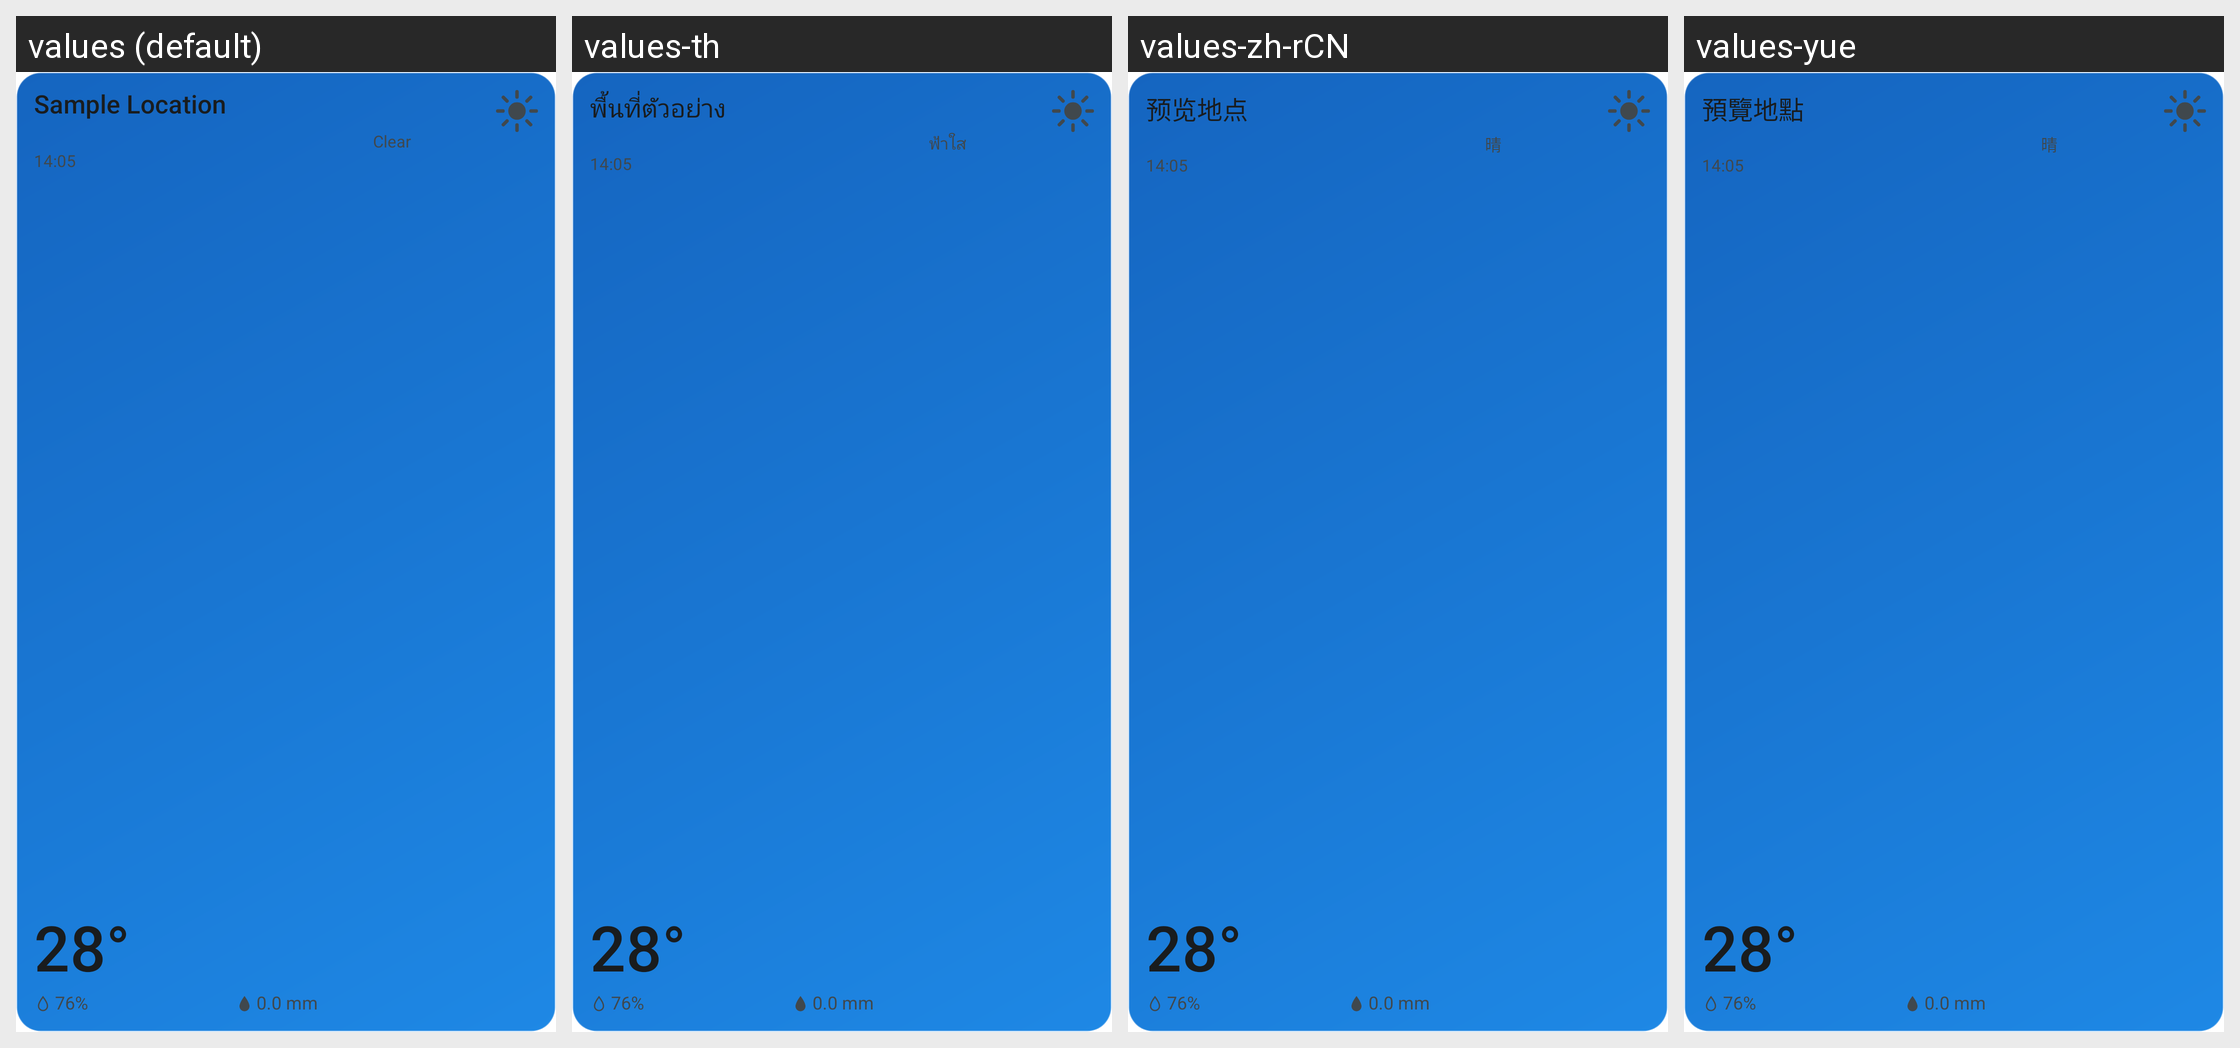

Here is an Android app screen in its default locale and in the app's own translations. Write out the translated-string differences for the strings that appear on this screen.
Android screen res/layout/widget_preview.xml rendered under 4 locales, left to right: values (default), values-th, values-zh-rCN, values-yue. Device: Nexus 5 (rendered at 1080×1920; each locale shown at half size, 540×960, under a caption strip naming it); theme Theme.MaterialComponents.DayNight.NoActionBar.
Other locales in the repository, not shown: values-fil, values-in, values-ja, values-ko, values-vi, values-zh-rHK, values-zh-rTW.
Strings drawn on this screen, with the default value and each locale's value (text and hints the layout hard-codes, and strings that could not be matched under every locale, appear in the picture but are not listed):

widget_preview_location
  values: Sample Location
  values-th: พื้นที่ตัวอย่าง
  values-zh-rCN: 预览地点
  values-yue: 預覽地點

widget_preview_weather
  values: Clear
  values-th: ฟ้าใส
  values-zh-rCN: 晴
  values-yue: 晴

widget_preview_time
  values: 14:05
  values-th: 14:05
  values-zh-rCN: 14:05
  values-yue: 14:05

widget_preview_temperature
  values: 28°
  values-th: 28°
  values-zh-rCN: 28°
  values-yue: 28°

widget_preview_humidity
  values: 76%
  values-th: 76%
  values-zh-rCN: 76%
  values-yue: 76%

widget_preview_rain
  values: 0.0 mm
  values-th: 0.0 mm
  values-zh-rCN: 0.0 mm
  values-yue: 0.0 mm
